Run: headless pygame with SDL's dummy video driver; simulated clock (each Clock.tick advances the game by its frame time, no real sleeping); random seed 0; keys injected as events and as key.get_pressed() state; no mouse input.
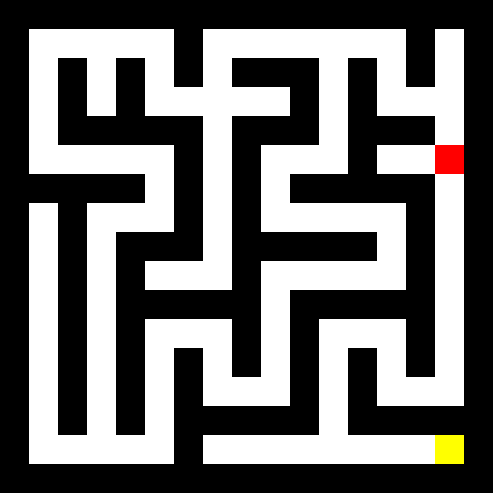
Frame 1 of 4 · flips 1–60 · no input
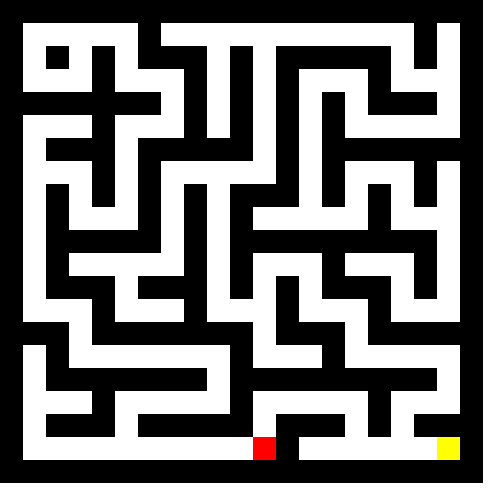
Frame 2 of 4 · flips 61–180 · tapped SPACE, RETURN · held RIGHT (→), D
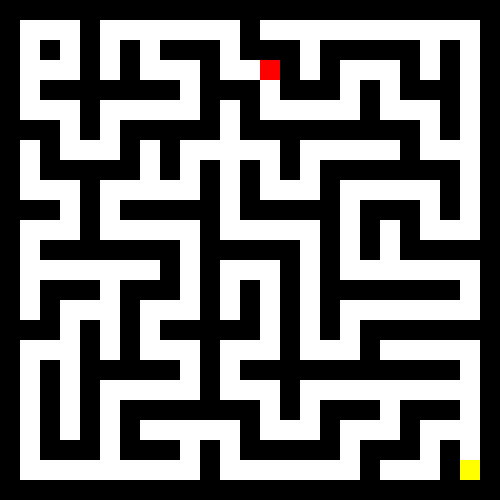
Frame 3 of 4 · flips 181–300 · held DOWN (↓), S
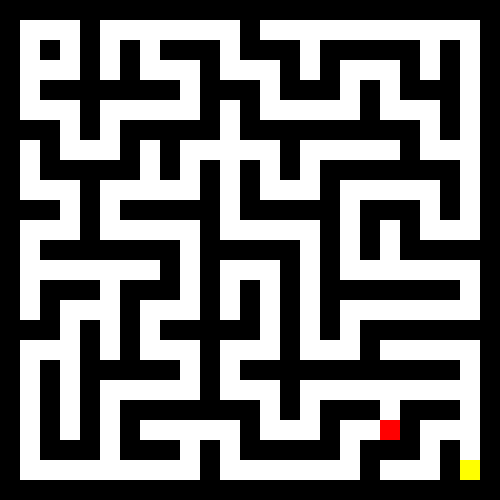
Frame 4 of 4 · flips 301–420 · held LEFT (←), A, UP (↑), W

The pygame program that drew these frames:

import pygame
import random
import time
import sys

# setup
pygame.init()
pygame.font.init()


# config
SCREEN_SIZE = 500
SIZE = 15
WALL_SIZE = SCREEN_SIZE // SIZE
VISIBLE = 3
width, height = SCREEN_SIZE, SCREEN_SIZE

grid = []


def new_grid():
    return [[True] * SIZE for _ in [None] * SIZE]


grid = new_grid()


def get_cell(row: int, col: int) -> bool | None:
    if row < 0 or row >= SIZE or col < 0 or col >= SIZE:
        return None
    return grid[row][col]


def valid(row: int, col: int, dir: tuple[int, int]) -> bool:
    return get_cell(row + 2 * dir[0], col + 2 * dir[1]) == True


def set_cell(row: int, col: int, dir: tuple[int, int]) -> bool:
    if not valid(row, col, dir):
        return False

    dr, dc = dir
    grid[row + dr][col + dc] = False
    grid[row + 2 * dr][col + 2 * dc] = False

    return True


dirs: list[tuple[int, int]] = [
    (1, 0),
    (0, 1),
    (-1, 0),
    (0, -1),
]

start_row, start_col = 1, 1
p_row, p_col = 1, 1
grid[start_row][start_col] = False

end_row, end_col = SIZE - 2, SIZE - 2


def gen_maze(row: int, col: int):
    if row == end_row and col == end_col:
        return
    cdirs = dirs.copy()
    dir = None

    while len(cdirs):
        dir = random.choice(cdirs)
        cdirs.remove(dir)

        if set_cell(row, col, dir):
            gen_maze(row + 2 * dir[0], col + 2 * dir[1])


def move(dr: int, dc: int):
    global p_row, p_col
    p_row += dr
    p_col += dc
    time.sleep(0.5)


def valid_move(row: int, col: int, dir: tuple[int, int]):
    dr, dc = dir
    dr += row
    dc += col
    return (dr, dc) not in visited and get_cell(dr, dc) == False

visited: set[tuple[int, int]] = set()
queue: list[tuple[int, int]] = []
path: list[tuple[int, int]] = []
parent: dict[tuple[int, int], tuple[int, int]] = {}

visited.add((p_row, p_col))
queue.append((p_row, p_col))

def solve_maze():
    while len(queue) > 0:
        curr = queue.pop(0)
        if curr == (end_row, end_col):
            break
        
        for dir in dirs:
            if valid_move(*curr, dir):
                next = (curr[0] + dir[0], curr[1] + dir[1])
                visited.add(next)
                queue.append(next)
                parent[next] = curr

def gen_path():
    curr = end_row, end_col
    while curr in parent:
        path.insert(0, curr)
        curr = parent[curr]
    
    return path

def next_move():
    global p_row, p_col
    if len(path):
        curr = path.pop(0)
        p_row, p_col = curr

gen_maze(start_row, start_col)
solve_maze()
gen_path()

# defs
font = pygame.font.SysFont('Arial', 16)
clock = pygame.time.Clock()


screen = pygame.display.set_mode((width, height))
pygame.display.set_caption("Gaming!")

while True:
    clock.tick(70)

    screen.fill('white')

    for i in range(SIZE):
        for j in range(SIZE):
            cell = grid[i][j]
            if cell:
                pygame.draw.rect(
                    screen, (0, 0, 0), (i * WALL_SIZE, j * WALL_SIZE, WALL_SIZE, WALL_SIZE))

    pygame.draw.rect(screen, (255, 255, 0), (end_row * WALL_SIZE,
                     end_col * WALL_SIZE, WALL_SIZE, WALL_SIZE))

    # player
    pygame.draw.rect(screen, (255, 0, 0), (p_row * WALL_SIZE,
                     p_col * WALL_SIZE, WALL_SIZE, WALL_SIZE))

    for event in pygame.event.get():
        if event.type == pygame.QUIT:
            sys.exit(0)

    pygame.time.delay(50)
    if (p_row, p_col) == (end_row, end_col):
        SIZE += 2
        WALL_SIZE = SCREEN_SIZE // SIZE

        p_row, p_col = 1, 1
        visited = set()
        queue = []
        parent = {}
        path = []
        visited.add((p_row, p_col))
        queue.append((p_row, p_col))

        grid[start_row][start_col] = False

        end_row, end_col = SIZE - 2, SIZE - 2

        grid = new_grid()
        gen_maze(start_row, start_col)
        solve_maze()
        gen_path()
    else:
        next_move()
    pygame.display.update()
